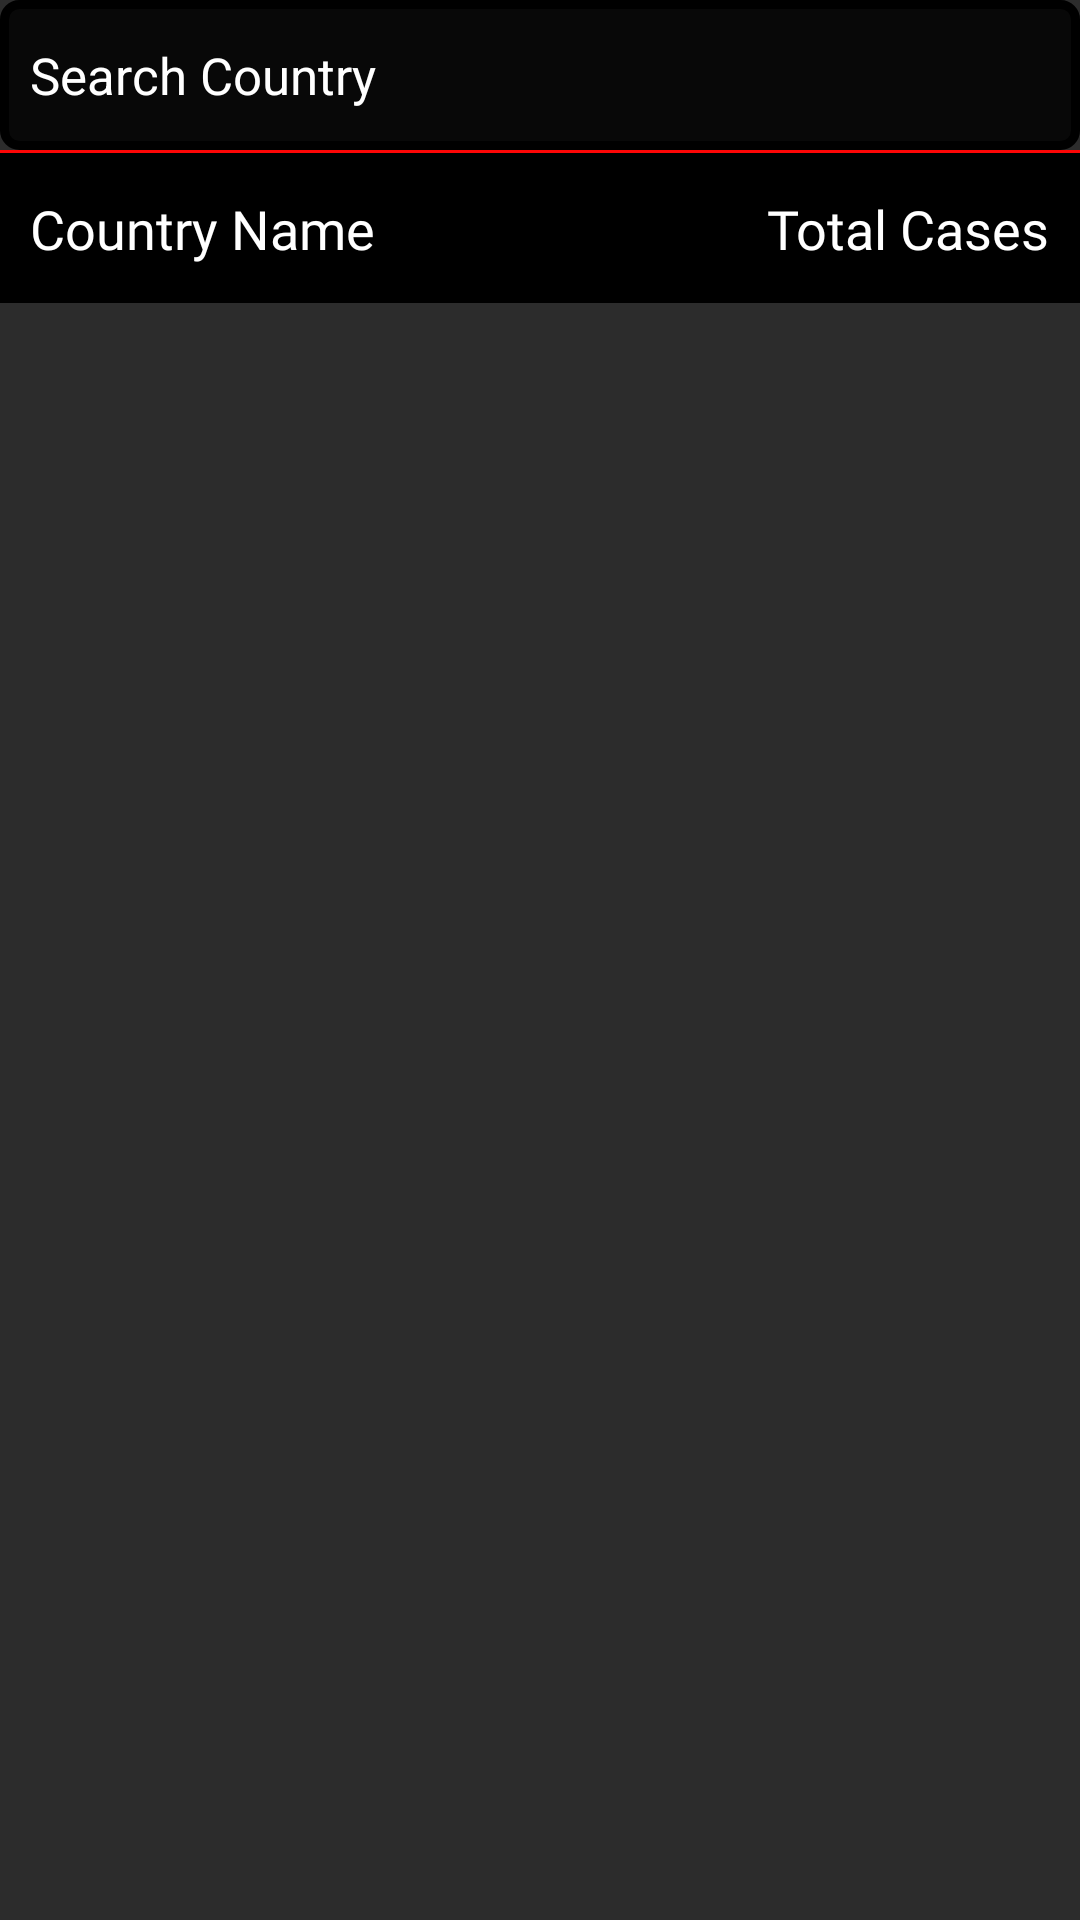

This screen was rendered from an Android layout file. Write that file and the resources it references.
<!-- AndroidManifest.xml: application theme Theme.CoronaTracker -->
<!-- res/layout/activity_country.xml -->
<?xml version="1.0" encoding="utf-8"?>
<layout xmlns:android="http://schemas.android.com/apk/res/android">


<androidx.constraintlayout.widget.ConstraintLayout xmlns:app="http://schemas.android.com/apk/res-auto"
    xmlns:tools="http://schemas.android.com/tools"
    android:layout_width="match_parent"
    android:layout_height="match_parent"
    tools:context=".CountryActivity"
    android:background="#D2000000">

    <EditText
        android:id="@+id/search_country_edit"
        android:layout_width="match_parent"
        android:layout_height="50dp"
        app:layout_constraintTop_toTopOf="parent"
        android:background="@drawable/search_background"
        android:drawableLeft="@drawable/ic_search"
        android:drawableStart="@drawable/ic_search"
        android:padding="10dp"
        android:hint="@string/search_country"
        android:textColor="@color/white"
        android:textColorHint="@color/white"
        android:textSize="17sp"
        android:imeOptions="actionSearch"
        android:maxLines="1"
        android:drawablePadding="4dp"/>

    <View
        android:id="@+id/view_1"
        android:layout_width="match_parent"
        android:layout_height="1dp"
        android:background="@color/red"
        app:layout_constraintTop_toBottomOf="@id/search_country_edit"/>

   <androidx.constraintlayout.widget.ConstraintLayout
       android:id="@+id/countryLayout"
       android:layout_width="match_parent"
       android:layout_height="50dp"
       app:layout_constraintTop_toBottomOf="@id/view_1"
       app:layout_constraintStart_toStartOf="parent"
       android:background="@color/black">

       <TextView
           android:id="@+id/countryName"
           android:layout_width="wrap_content"
           android:layout_height="wrap_content"
           app:layout_constraintTop_toTopOf="parent"
           app:layout_constraintStart_toStartOf="parent"
           android:text="@string/country_name"
           android:textSize="18sp"
           android:textColor="@color/white"
           android:fontFamily="@font/rubik_regular"
           app:layout_constraintBottom_toBottomOf="parent"
           android:layout_marginLeft="10dp"/>

       <TextView
           android:id="@+id/total_cases_tv"
           android:layout_width="wrap_content"
           android:layout_height="wrap_content"
           app:layout_constraintTop_toTopOf="parent"
           app:layout_constraintEnd_toEndOf="parent"
           android:text="@string/total_cases"
           android:textSize="18sp"
           android:textColor="@color/white"
           android:fontFamily="@font/rubik_regular"
           app:layout_constraintBottom_toBottomOf="parent"
           android:layout_marginRight="10dp"
           android:layout_marginEnd="10dp" />

       <View
           android:layout_width="match_parent"
           android:layout_height="1.5dp"
           app:layout_constraintBottom_toBottomOf="parent"
           android:background="@color/black"/>
   </androidx.constraintlayout.widget.ConstraintLayout>

    <ProgressBar
        android:id="@+id/mPrograssBar"
        android:layout_width="60dp"
        android:layout_height="60dp"
        app:layout_constraintTop_toBottomOf="@id/view_1"
        app:layout_constraintStart_toStartOf="parent"
        app:layout_constraintEnd_toEndOf="parent"
        app:layout_constraintBottom_toBottomOf="parent"
        android:layout_marginTop="50dp"
        android:indeterminateTint="#F63F53"/>

    <androidx.recyclerview.widget.RecyclerView
        android:layout_width="match_parent"
        android:layout_height="0dp"
        app:layout_constraintTop_toBottomOf="@id/countryLayout"
        app:layout_constraintBottom_toBottomOf="parent"
        tools:listitem="@layout/country_item_layout"
        android:background="#D2000000"
        android:id="@+id/countryRecycleView"
        app:layoutManager="androidx.recyclerview.widget.LinearLayoutManager"
        android:orientation="vertical"
        android:visibility="gone"/>

</androidx.constraintlayout.widget.ConstraintLayout>
</layout>
<!-- res/layout/country_item_layout.xml (included above) -->
<?xml version="1.0" encoding="utf-8"?>
<layout xmlns:android="http://schemas.android.com/apk/res/android"
    xmlns:app="http://schemas.android.com/apk/res-auto">
<androidx.constraintlayout.widget.ConstraintLayout
    android:layout_width="match_parent"
    android:layout_height="wrap_content"
    android:background="#D2000000"
    android:layout_margin="5dp">



    <TextView
        android:id="@+id/serial_number"
        android:layout_width="wrap_content"
        android:layout_height="wrap_content"
        android:text="1234"
        android:textColor="@color/white"
        android:textSize="15sp"
        app:layout_constraintTop_toTopOf="parent"
        app:layout_constraintStart_toStartOf="parent"
        android:layout_margin="10dp"
        android:fontFamily="@font/rubik_regular"
        app:layout_constraintBottom_toBottomOf="parent"/>

    <ImageView
        android:id="@+id/country_flag"
        android:layout_width="80dp"
        android:layout_height="60dp"
        app:layout_constraintTop_toTopOf="parent"
        app:layout_constraintBottom_toBottomOf="parent"
        app:layout_constraintStart_toEndOf="@id/serial_number"
        android:layout_marginLeft="10dp"
        android:layout_marginStart="10dp"
        android:scaleType="fitXY"/>

    <TextView
        android:id="@+id/CountyName"
        android:layout_width="wrap_content"
        android:layout_height="wrap_content"
        android:text="India"
        android:textColor="@color/white"
        android:textSize="18sp"
        app:layout_constraintTop_toTopOf="parent"
        app:layout_constraintStart_toEndOf="@id/country_flag"
        android:layout_margin="10dp"
        android:fontFamily="@font/rubik_regular"
        app:layout_constraintBottom_toBottomOf="parent"/>

    <TextView
        android:id="@+id/total_cases"
        android:layout_width="wrap_content"
        android:layout_height="wrap_content"
        android:text="123456"
        android:textColor="@color/white"
        android:textSize="15sp"
        app:layout_constraintTop_toTopOf="parent"
       app:layout_constraintEnd_toEndOf="parent"
        android:layout_margin="10dp"
        android:fontFamily="@font/rubik_regular"
        app:layout_constraintBottom_toBottomOf="parent"/>
</androidx.constraintlayout.widget.ConstraintLayout>
</layout>
<!-- resources referenced by this layout -->
<resources>
  <color name="black">#FF000000</color>
  <color name="red">#FD0606</color>
  <color name="white">#FFFFFFFF</color>
  <!-- drawable search_background (drawable) -->
  <?xml version="1.0" encoding="utf-8"?>
  <shape xmlns:android="http://schemas.android.com/apk/res/android" android:shape="rectangle">
      <solid android:color="#D2000000"/>
      <corners android:radius="5dp"/>
      <stroke android:color="@color/black" android:width="3dp"/>
  
  </shape>
  <string name="country_name">Country Name</string>
  <string name="search_country">Search Country</string>
  <string name="total_cases">Total Cases</string>
  <style name="Theme.CoronaTracker" parent="Theme.AppCompat.Light.NoActionBar">
          
          <item name="colorPrimary">@color/purple_500</item>
          <item name="colorPrimaryVariant">@color/purple_700</item>
          <item name="colorOnPrimary">@color/white</item>
          
          <item name="colorSecondary">@color/teal_200</item>
          <item name="colorSecondaryVariant">@color/teal_700</item>
          <item name="colorOnSecondary">@color/black</item>
          
          <item name="android:statusBarColor" tools:targetApi="l">?attr/colorPrimaryVariant</item>
          
      </style>
  <color name="purple_500">#FF6200EE</color>
  <color name="purple_700">#FF3700B3</color>
  <color name="teal_200">#FF03DAC5</color>
  <color name="teal_700">#FF018786</color>
</resources>
